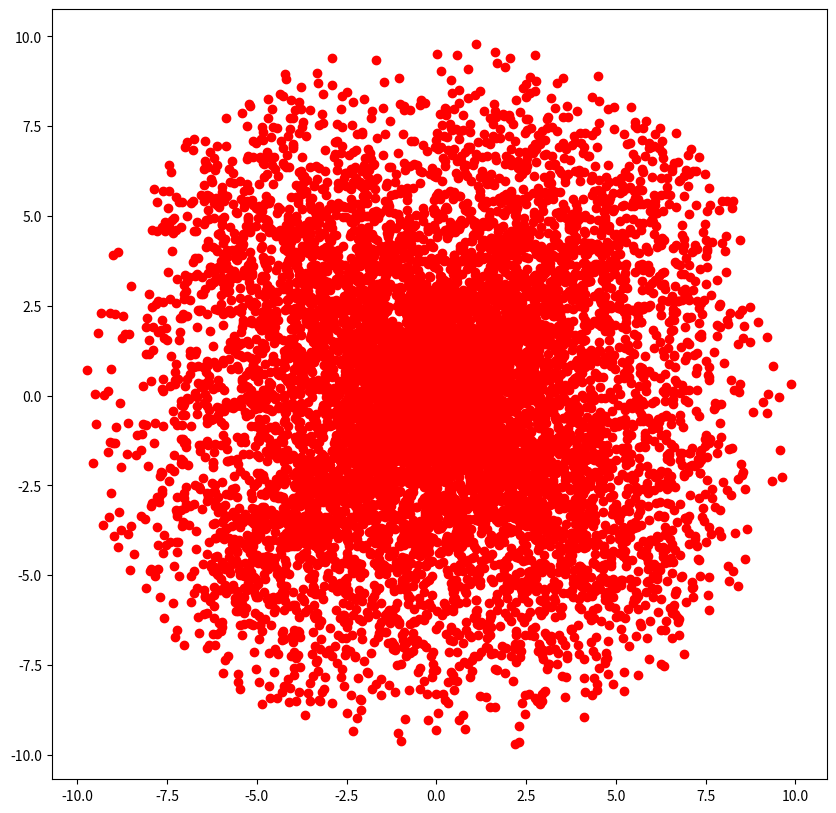

Recreate this plot in Python.
from dataclasses import dataclass
import matplotlib.pyplot as plt
from typing import List
import math
import numpy as np


@dataclass
class Properties:
    radius: int = 5
    num_samples: int = 1000   #number of points
    num_features: int = 2    #dimension
    intersects: List[int] = None
    distances: List[int] = None


class Object:
    def __init__(self, properties : Properties):
        self.prop = properties
        self.points = np.ndarray(shape=(self.prop.num_samples, self.prop.num_features), dtype=float)
        self.create_points()

    def create_points(self):
        for point_id in range(self.prop.num_samples):
            vector = np.random.uniform(-1, 1, self.prop.num_features)
            radius = np.random.uniform(0, self.prop.radius)
            norm = math.sqrt(sum([el * el for el in vector]))
            self.points[point_id] = [cord / norm * radius for cord in vector]

    def plot(self, feature1: int, feature2: int):
        plt.figure(figsize=(10, 10))
        plt.plot(self.points[:, feature1], self.points[:, feature2], 'ro')
        plt.show()


if __name__ == "__main__":
    obj = Object(Properties(radius=10, num_samples=int(1e4), num_features=3))
    obj.plot(0, 2)

